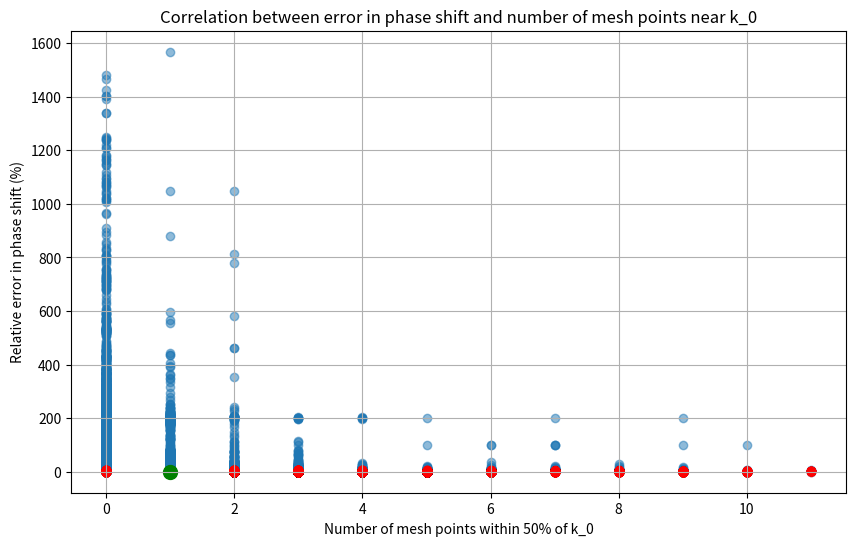
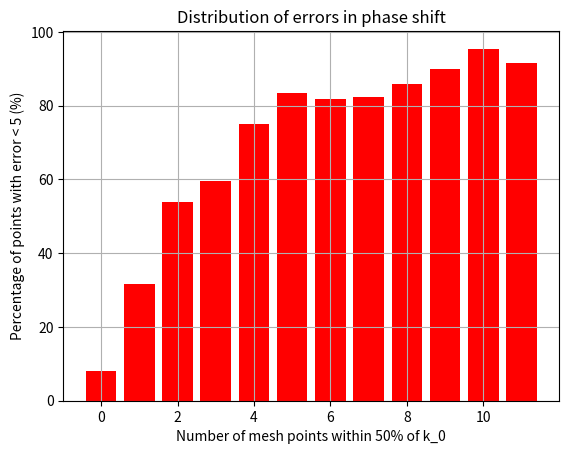

The matplotlib source for these figures, in order:
##This code tries to verify whether there is a correlation between the error in phase shift and the number of mesh points close to k_0
##for the delta potential scattering problem.

import numpy as np
import matplotlib.pyplot as plt

#define constants
mu = 0.5
lamb = 1.5
b = 10.0

#problem parameters
N_range = np.arange(10, 50, 1)
k_0_range = np.arange(0.01, 0.30 + 0.01, 0.01)
C_range = [0.001, 0.01, 0.1, 1, 10, 100, 500]
relative_radius = 50  #expressed in percentile

#calculate phase shift and error for each triplet (N,k0,c)
error_vector = []
N_local_vector = []
for k_0 in k_0_range:
    phase_shift = []
    N_local = []
    for N in N_range:
        for C in C_range:
                k, w = np.polynomial.legendre.leggauss(N)
                w = C * w*np.pi/4/np.cos(np.pi/4*(k+1))**2
                k = C * np.tan(np.pi/4*(k+1))
                if k_0 not in k: #if k_0 is among the mesh points, skip this iteration
                    u = 4*mu*w*k**2/(np.pi*(k_0**2-k**2))
                    K= np.append(k, k_0)
                    u = np.append(u, -np.sum(4*mu*w*k_0**2/(np.pi*(k_0**2-k**2))))
                    V = -lamb*np.outer(np.sin(K*b)/K, np.sin(K*b)/K)
                    A = np.eye(N+1)-V*u
                    R = np.linalg.solve(A, V)
                    R_k0_k0 = R[N][N]
                    phase_shift.append(-np.arctan(2*mu*k_0*R_k0_k0))
                    N_local.append(np.sum(np.abs(k - k_0) < k_0*relative_radius/100))
    phase_shift_theory = np.arctan(lamb*mu*b*2*(np.sin(k_0*b))**2/(k_0*b - lamb*mu*b*2*np.sin(k_0*b)*np.cos(k_0*b)))
    delta_percent = abs((np.array(phase_shift)-phase_shift_theory)/phase_shift_theory)*100
    error_vector.append(delta_percent)
    N_local_vector.append(N_local)

error_vector = np.concatenate(error_vector)
N_local_vector = np.concatenate(N_local_vector)

#plot delta_percent vs N_local
plt.figure(figsize=(10, 6))
plt.scatter(N_local_vector, error_vector, alpha=0.5)
#color in red the points with error lesser than 5%
plt.scatter(N_local_vector[error_vector < 5], error_vector[error_vector < 5], color='red', alpha=0.5)
#color in green the absolute minimum
min_index = np.argmin(error_vector)
plt.scatter(N_local_vector[min_index], error_vector[min_index], color='green', s=100, label='Minimum error')
plt.xlabel(f'Number of mesh points within {relative_radius:.0f}% of k_0')
plt.ylabel('Relative error in phase shift (%)')
plt.title('Correlation between error in phase shift and number of mesh points near k_0')
plt.grid()

#plot in another figure the percentage of red points vs N_local
plt.figure(2)
percent_red = []
for N_local in np.unique(N_local_vector):
    percent_red.append(np.sum((N_local_vector == N_local) & (error_vector < 5))/np.sum(N_local_vector == N_local)*100)
plt.bar(np.unique(N_local_vector), percent_red, color='red')
plt.xlabel(f'Number of mesh points within {relative_radius:.0f}% of k_0')
plt.ylabel('Percentage of points with error < 5 (%)')
plt.title('Distribution of errors in phase shift')
plt.grid()
plt.show()
